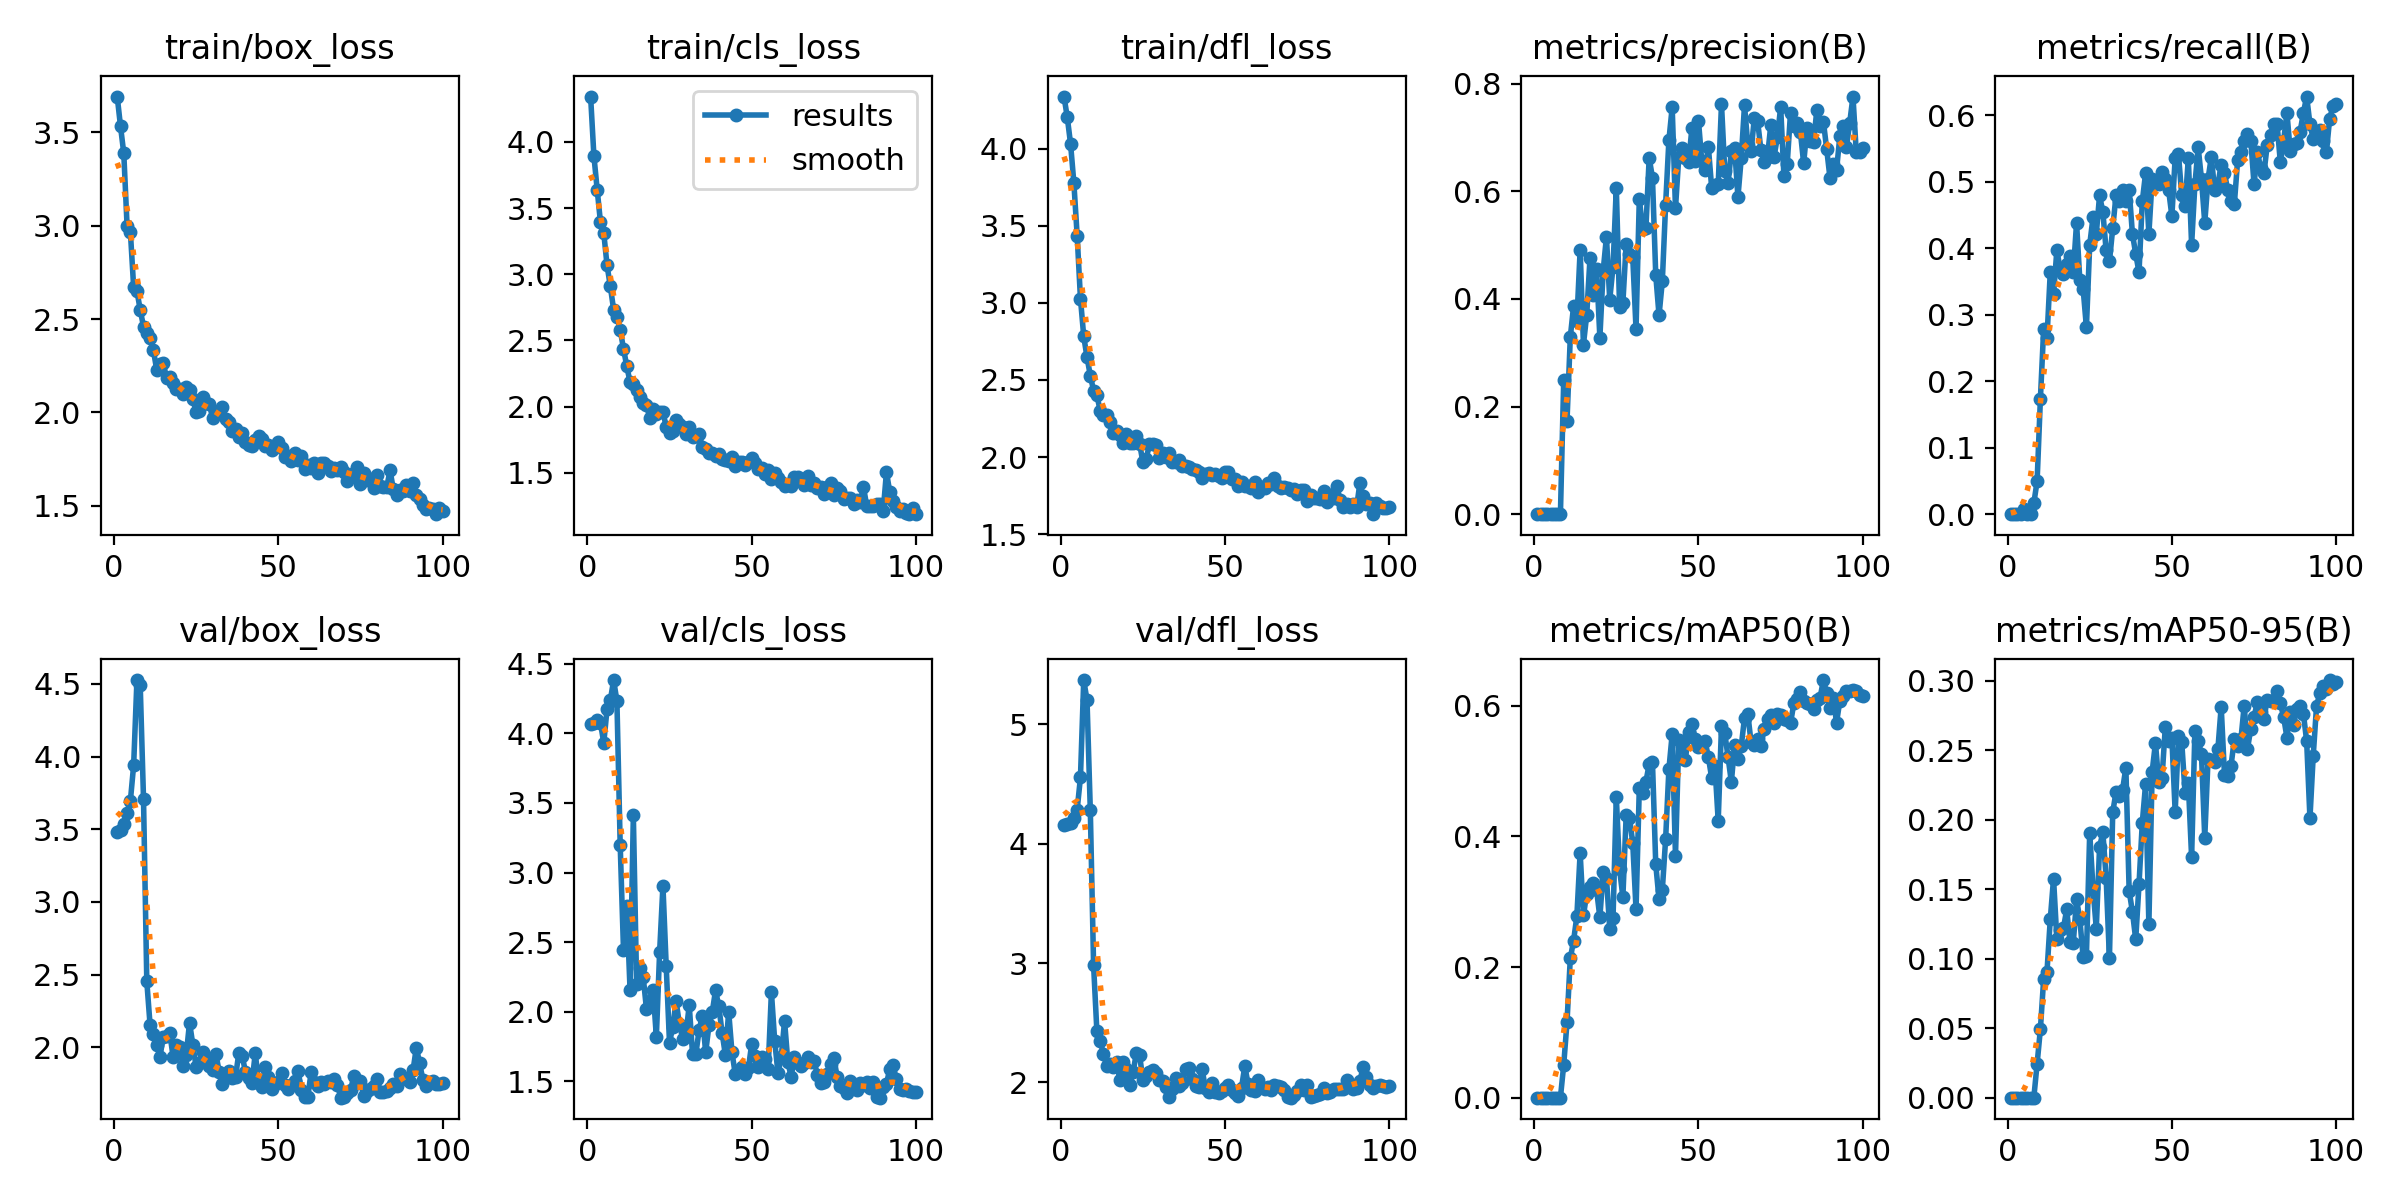

Values plotted in this chart, from the file beside it:
epoch, time, train/box_loss, train/cls_loss, train/dfl_loss, metrics/precision(B), metrics/recall(B), metrics/mAP50(B), metrics/mAP50-95(B), val/box_loss, val/cls_loss, val/dfl_loss, lr/pg0, lr/pg1, lr/pg2
1, 1.139, 3.692, 4.342, 4.337, 0, 0, 0, 0, 3.478, 4.065, 4.16, 0.00022, 0.00022, 0.00022
2, 2.183, 3.533, 3.894, 4.202, 0, 0, 0, 0, 3.491, 4.073, 4.163, 0.0004554, 0.0004554, 0.0004554
3, 3.256, 3.388, 3.639, 4.029, 0, 0, 0, 0, 3.535, 4.097, 4.173, 0.0006861, 0.0006861, 0.0006861
4, 4.342, 2.999, 3.391, 3.776, 0, 0, 0, 0, 3.609, 4.075, 4.216, 0.0009121, 0.0009121, 0.0009121
5, 5.413, 2.969, 3.311, 3.436, 9e-05, 0.00826, 4e-05, 1e-05, 3.694, 3.931, 4.286, 0.001133, 0.001133, 0.001133
6, 6.459, 2.671, 3.066, 3.028, 0, 0, 0, 0, 3.941, 4.174, 4.556, 0.00135, 0.00135, 0.00135
7, 7.455, 2.651, 2.908, 2.782, 0, 0, 0, 0, 4.527, 4.237, 5.373, 0.001561, 0.001561, 0.001561
8, 8.426, 2.549, 2.731, 2.647, 0.00017, 0.01653, 9e-05, 3e-05, 4.489, 4.383, 5.203, 0.001768, 0.001768, 0.001768
9, 9.436, 2.46, 2.678, 2.529, 0.2486, 0.04959, 0.05024, 0.02437, 3.71, 4.232, 4.281, 0.001842, 0.001842, 0.001842
10, 10.46, 2.428, 2.579, 2.43, 0.173, 0.1736, 0.1153, 0.04934, 2.453, 3.196, 2.98, 0.001822, 0.001822, 0.001822
11, 11.48, 2.398, 2.438, 2.402, 0.3286, 0.2791, 0.2131, 0.08569, 2.152, 2.446, 2.427, 0.001802, 0.001802, 0.001802
12, 12.52, 2.334, 2.303, 2.301, 0.3866, 0.2645, 0.2404, 0.09039, 2.093, 2.763, 2.348, 0.001782, 0.001782, 0.001782
13, 13.57, 2.23, 2.186, 2.274, 0.359, 0.3636, 0.2778, 0.1282, 2.017, 2.154, 2.239, 0.001762, 0.001762, 0.001762
14, 14.63, 2.261, 2.171, 2.275, 0.4912, 0.3306, 0.375, 0.1576, 1.933, 3.41, 2.135, 0.001743, 0.001743, 0.001743
15, 15.68, 2.265, 2.127, 2.229, 0.3152, 0.3967, 0.2792, 0.1143, 2.071, 2.198, 2.154, 0.001723, 0.001723, 0.001723
16, 16.66, 2.187, 2.074, 2.159, 0.3704, 0.3696, 0.3121, 0.1209, 2.078, 2.312, 2.125, 0.001703, 0.001703, 0.001703
17, 17.65, 2.188, 2.025, 2.166, 0.4762, 0.3606, 0.3224, 0.1218, 2.095, 2.25, 2.172, 0.001683, 0.001683, 0.001683
18, 18.63, 2.157, 2.013, 2.143, 0.4078, 0.3756, 0.3284, 0.1354, 1.936, 2.017, 2.018, 0.001663, 0.001663, 0.001663
19, 19.61, 2.126, 1.911, 2.092, 0.456, 0.3884, 0.318, 0.1121, 2.017, 2.079, 2.173, 0.001644, 0.001644, 0.001644
20, 20.59, 2.124, 1.979, 2.15, 0.328, 0.3636, 0.276, 0.1112, 2.004, 2.158, 2.115, 0.001624, 0.001624, 0.001624
21, 21.57, 2.101, 1.944, 2.093, 0.4518, 0.438, 0.3462, 0.1426, 1.874, 1.82, 1.98, 0.001604, 0.001604, 0.001604
22, 22.57, 2.135, 1.959, 2.091, 0.5154, 0.3516, 0.337, 0.1283, 1.947, 2.433, 2.084, 0.001584, 0.001584, 0.001584
23, 23.61, 2.122, 1.961, 2.14, 0.3986, 0.3388, 0.2586, 0.1012, 2.17, 2.905, 2.245, 0.001564, 0.001564, 0.001564
24, 24.59, 2.072, 1.845, 2.088, 0.4596, 0.281, 0.2747, 0.1023, 2.018, 2.327, 2.228, 0.001545, 0.001545, 0.001545
25, 25.58, 2.004, 1.802, 1.966, 0.6069, 0.405, 0.4605, 0.1906, 1.867, 1.777, 2.017, 0.001525, 0.001525, 0.001525
26, 26.63, 2.01, 1.818, 1.989, 0.3841, 0.4463, 0.3495, 0.1508, 1.893, 1.893, 2.052, 0.001505, 0.001505, 0.001505
27, 27.6, 2.083, 1.895, 2.084, 0.3928, 0.4215, 0.3073, 0.1217, 1.966, 2.078, 2.085, 0.001485, 0.001485, 0.001485
28, 28.57, 2.051, 1.868, 2.083, 0.5022, 0.4793, 0.4321, 0.1803, 1.918, 1.912, 2.106, 0.001465, 0.001465, 0.001465
29, 29.52, 2.047, 1.843, 2.082, 0.484, 0.4546, 0.4288, 0.1909, 1.873, 1.808, 2.08, 0.001446, 0.001446, 0.001446
30, 30.56, 1.972, 1.793, 1.993, 0.4777, 0.3967, 0.39, 0.1581, 1.844, 1.837, 2.017, 0.001426, 0.001426, 0.001426
31, 31.54, 1.992, 1.847, 2.028, 0.3441, 0.3802, 0.2885, 0.1002, 1.957, 2.048, 2.015, 0.001406, 0.001406, 0.001406
32, 32.52, 2.002, 1.772, 2.003, 0.5864, 0.4298, 0.4743, 0.2052, 1.833, 1.699, 1.965, 0.001386, 0.001386, 0.001386
33, 33.56, 2.032, 1.776, 2.024, 0.5305, 0.4793, 0.4664, 0.2198, 1.749, 1.695, 1.879, 0.001366, 0.001366, 0.001366
34, 34.61, 1.965, 1.792, 1.967, 0.531, 0.4711, 0.4835, 0.2169, 1.809, 1.868, 1.946, 0.001347, 0.001347, 0.001347
35, 35.53, 1.95, 1.693, 1.969, 0.6622, 0.4876, 0.5107, 0.2215, 1.838, 1.972, 2.037, 0.001327, 0.001327, 0.001327
36, 36.54, 1.9, 1.681, 1.982, 0.6251, 0.4711, 0.5135, 0.2375, 1.786, 1.709, 1.971, 0.001307, 0.001307, 0.001307
37, 37.54, 1.913, 1.651, 1.943, 0.4443, 0.4876, 0.3572, 0.1488, 1.797, 1.902, 1.995, 0.001287, 0.001287, 0.001287
38, 38.48, 1.87, 1.647, 1.945, 0.3696, 0.4215, 0.3038, 0.1337, 1.962, 1.997, 2.112, 0.001267, 0.001267, 0.001267
39, 39.45, 1.888, 1.627, 1.939, 0.433, 0.3913, 0.3184, 0.1138, 1.942, 2.154, 2.12, 0.001248, 0.001248, 0.001248
40, 40.44, 1.842, 1.64, 1.922, 0.575, 0.3636, 0.3954, 0.1536, 1.833, 2.04, 2.03, 0.001228, 0.001228, 0.001228
41, 41.42, 1.827, 1.6, 1.918, 0.6948, 0.4704, 0.5029, 0.1979, 1.79, 1.849, 1.974, 0.001208, 0.001208, 0.001208
42, 42.37, 1.819, 1.599, 1.903, 0.7563, 0.5129, 0.5567, 0.2256, 1.757, 1.69, 1.96, 0.001188, 0.001188, 0.001188
43, 43.36, 1.854, 1.587, 1.864, 0.5683, 0.4215, 0.3701, 0.1249, 1.959, 2.001, 2.114, 0.001168, 0.001168, 0.001168
44, 44.34, 1.875, 1.616, 1.894, 0.6632, 0.5044, 0.5472, 0.2346, 1.757, 1.71, 1.949, 0.001149, 0.001149, 0.001149
45, 45.33, 1.858, 1.554, 1.895, 0.6801, 0.4959, 0.5386, 0.2552, 1.723, 1.553, 1.916, 0.001129, 0.001129, 0.001129
46, 46.36, 1.823, 1.583, 1.886, 0.6624, 0.4959, 0.5169, 0.2268, 1.861, 1.578, 1.996, 0.001109, 0.001109, 0.001109
47, 47.34, 1.827, 1.579, 1.89, 0.6536, 0.5147, 0.5592, 0.2299, 1.793, 1.603, 1.924, 0.001089, 0.001089, 0.001089
48, 48.32, 1.802, 1.562, 1.881, 0.7176, 0.5041, 0.5726, 0.2667, 1.713, 1.551, 1.914, 0.001069, 0.001069, 0.001069
49, 49.38, 1.818, 1.58, 1.864, 0.6557, 0.4879, 0.5484, 0.2569, 1.747, 1.595, 1.929, 0.00105, 0.00105, 0.00105
50, 50.4, 1.84, 1.615, 1.901, 0.7306, 0.4483, 0.5366, 0.2586, 1.762, 1.768, 1.956, 0.00103, 0.00103, 0.00103
51, 51.38, 1.809, 1.572, 1.903, 0.6561, 0.5361, 0.5416, 0.2055, 1.822, 1.685, 1.976, 0.00101, 0.00101, 0.00101
52, 52.35, 1.76, 1.53, 1.861, 0.639, 0.5413, 0.5457, 0.2602, 1.738, 1.602, 1.938, 0.0009902, 0.0009902, 0.0009902
53, 53.32, 1.765, 1.534, 1.86, 0.6829, 0.4793, 0.522, 0.2558, 1.71, 1.676, 1.913, 0.0009704, 0.0009704, 0.0009704
54, 54.31, 1.741, 1.487, 1.816, 0.607, 0.4628, 0.4897, 0.2195, 1.742, 1.662, 1.888, 0.0009506, 0.0009506, 0.0009506
55, 55.28, 1.782, 1.519, 1.836, 0.6125, 0.5355, 0.5084, 0.2263, 1.767, 1.587, 1.955, 0.0009308, 0.0009308, 0.0009308
56, 56.24, 1.747, 1.455, 1.814, 0.6131, 0.405, 0.4236, 0.1729, 1.839, 2.141, 2.138, 0.000911, 0.000911, 0.000911
57, 57.2, 1.765, 1.496, 1.813, 0.7619, 0.4959, 0.5694, 0.2635, 1.709, 1.791, 1.986, 0.0008912, 0.0008912, 0.0008912
58, 58.17, 1.699, 1.458, 1.802, 0.6372, 0.5515, 0.5581, 0.2568, 1.661, 1.559, 1.94, 0.0008714, 0.0008714, 0.0008714
59, 59.11, 1.719, 1.431, 1.836, 0.6152, 0.5041, 0.5213, 0.2469, 1.66, 1.676, 1.924, 0.0008516, 0.0008516, 0.0008516
60, 60.03, 1.705, 1.403, 1.777, 0.6741, 0.438, 0.4833, 0.1869, 1.83, 1.935, 2.024, 0.0008318, 0.0008318, 0.0008318
... 40 more rows
